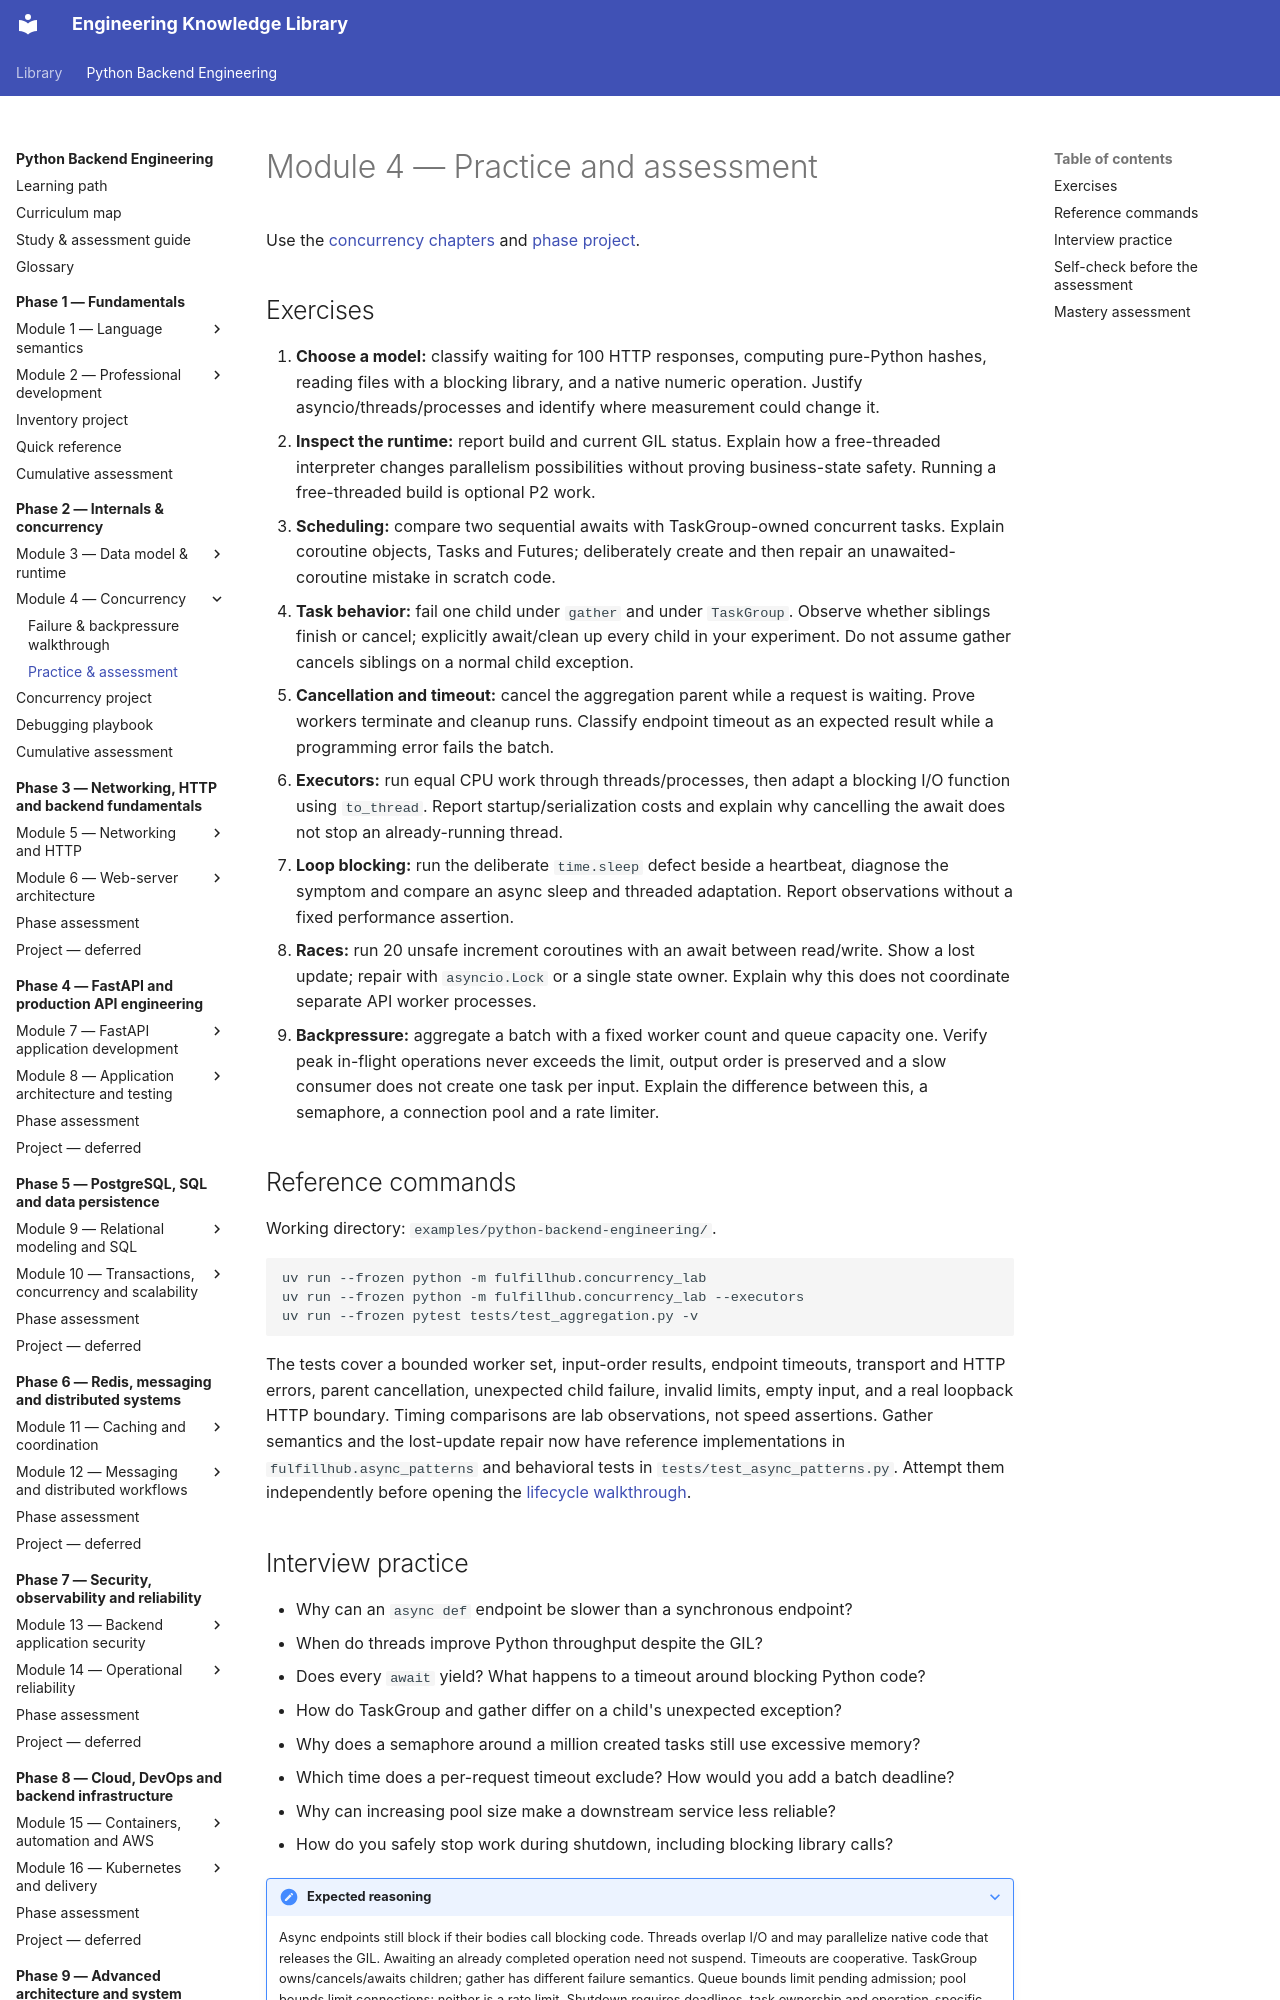

repository: NazarbayND/knowledgebase · page: python-backend-engineering/phase-2/module-4/practice/index.html · generator: mkdocs

# Module 4 — Practice and assessment

Use the [concurrency chapters](index.md) and [phase project](../project.md).

## Exercises

1. **Choose a model:** classify waiting for 100 HTTP responses, computing pure-Python
   hashes, reading files with a blocking library, and a native numeric operation.
   Justify asyncio/threads/processes and identify where measurement could change it.
2. **Inspect the runtime:** report build and current GIL status. Explain how a
   free-threaded interpreter changes parallelism possibilities without proving
   business-state safety. Running a free-threaded build is optional P2 work.
3. **Scheduling:** compare two sequential awaits with TaskGroup-owned concurrent
   tasks. Explain coroutine objects, Tasks and Futures; deliberately create and then
   repair an unawaited-coroutine mistake in scratch code.
4. **Task behavior:** fail one child under `gather` and under `TaskGroup`. Observe
   whether siblings finish or cancel; explicitly await/clean up every child in your
   experiment. Do not assume gather cancels siblings on a normal child exception.
5. **Cancellation and timeout:** cancel the aggregation parent while a request is
   waiting. Prove workers terminate and cleanup runs. Classify endpoint timeout as
   an expected result while a programming error fails the batch.
6. **Executors:** run equal CPU work through threads/processes, then adapt a blocking
   I/O function using `to_thread`. Report startup/serialization costs and explain
   why cancelling the await does not stop an already-running thread.
7. **Loop blocking:** run the deliberate `time.sleep` defect beside a heartbeat,
   diagnose the symptom and compare an async sleep and threaded adaptation. Report
   observations without a fixed performance assertion.
8. **Races:** run 20 unsafe increment coroutines with an await between read/write.
   Show a lost update; repair with `asyncio.Lock` or a single state owner. Explain
   why this does not coordinate separate API worker processes.
9. **Backpressure:** aggregate a batch with a fixed worker count and queue capacity
   one. Verify peak in-flight operations never exceeds the limit, output order is
   preserved and a slow consumer does not create one task per input. Explain the
   difference between this, a semaphore, a connection pool and a rate limiter.

## Reference commands

Working directory: `examples/python-backend-engineering/`.

```bash
uv run --frozen python -m fulfillhub.concurrency_lab
uv run --frozen python -m fulfillhub.concurrency_lab --executors
uv run --frozen pytest tests/test_aggregation.py -v
```

The tests cover a bounded worker set, input-order results, endpoint timeouts,
transport and HTTP errors, parent cancellation, unexpected child failure, invalid
limits, empty input, and a real loopback HTTP boundary. Timing comparisons are lab
observations, not speed assertions. Gather semantics and the lost-update repair
now have reference implementations in `fulfillhub.async_patterns` and behavioral
tests in `tests/test_async_patterns.py`. Attempt them independently before opening
the [lifecycle walkthrough](concurrency-patterns.md).
